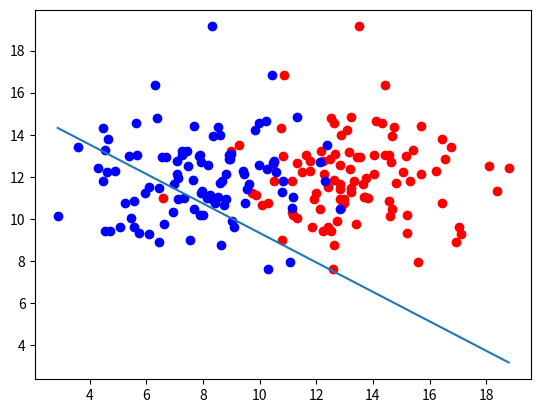

Write the Python code that produced this figure.
import numpy as np
import matplotlib.pyplot as plt

def draw(x1, x2):
	ln = plt.plot(x1, x2, '-')
	
	#plt.pause(0.0001)
	#ln[0].remove()
	

def sigmoid(z):
	return 1/(1 + np.exp(-z))

def calculate_error(line_parameters, points, y):
	m = points.shape[0]
	p = sigmoid(points * line_parameters)
	cross_entropy = -(1/m) * (np.log(p).T * y + np.log(1-p).T*(1-y))
	return cross_entropy

def gradient_descent(line_parameters, points, y, alpha):
	m = points.shape[0]
	for i in range(15500):
		p = sigmoid(points * line_parameters)
		gradient = (points.T * (p - y))*(alpha/m)
		line_parameters = line_parameters - gradient
		w1 = line_parameters.item(0)
		w2 = line_parameters.item(1)
		b = line_parameters.item(2)
		x1 = np.array([points[:, 0].min(), points[:, 0].max()])
		x2 =-b / w2 + x1 * (-w1 / w2)
	draw(x1, x2)



n_pts = 100
bias = np.ones(n_pts)


#np.random.seed(0)

top_region = np.array([np.random.normal(13, 2, n_pts), np.random.normal(12, 2, n_pts), bias]).T
bottom_region = np.array([np.random.normal(8, 2, n_pts), np.random.normal(6, 2, n_pts), bias]).T
all_points = np.vstack((top_region, bottom_region))

line_parameters = np.matrix([np.zeros(3)]).T
#x1 = np.array([bottom_region[:, 0].min(), top_region[:, 0].max()])
#x2 =-b / w2 + x1 * (-w1 / w2)
#linear_combination = all_points * line_parameters

y = np.array([np.zeros(n_pts), np.ones(n_pts)]).reshape(n_pts*2, 1)
#gradient_descent(line_parameters, all_points, y, 0.06)
#print(calculate_error(line_parameters, all_points, y))
#print(y)


_, axe = plt.subplots()
axe.scatter(top_region[:, 0], top_region[:, 1], color = 'r')
axe.scatter(bottom_region[:, 0], top_region[:, 1], color = 'b')
gradient_descent(line_parameters, all_points, y, 0.06)
plt.show()  
